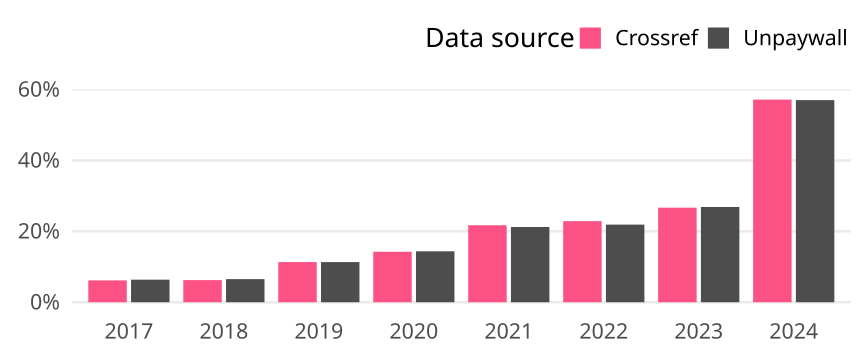

Data behind this chart, as committed beside it:
cr_year, cat, article_total, name, oa_articles, oa_share
2017, Germany, 2969, Crossref, 183, 0.06164
2017, Germany, 2969, Unpaywall, 189, 0.06366
2018, Germany, 2821, Crossref, 176, 0.06239
2018, Germany, 2821, Unpaywall, 184, 0.06523
2019, Germany, 3064, Crossref, 347, 0.1133
2019, Germany, 3064, Unpaywall, 347, 0.1133
2020, Germany, 2986, Crossref, 425, 0.1423
2020, Germany, 2986, Unpaywall, 429, 0.1437
2021, Germany, 3030, Crossref, 658, 0.2172
2021, Germany, 3030, Unpaywall, 643, 0.2122
2022, Germany, 2750, Crossref, 629, 0.2287
2022, Germany, 2750, Unpaywall, 602, 0.2189
2023, Germany, 2527, Crossref, 674, 0.2667
2023, Germany, 2527, Unpaywall, 679, 0.2687
2024, Germany, 2703, Crossref, 1545, 0.5716
2024, Germany, 2703, Unpaywall, 1541, 0.5701
